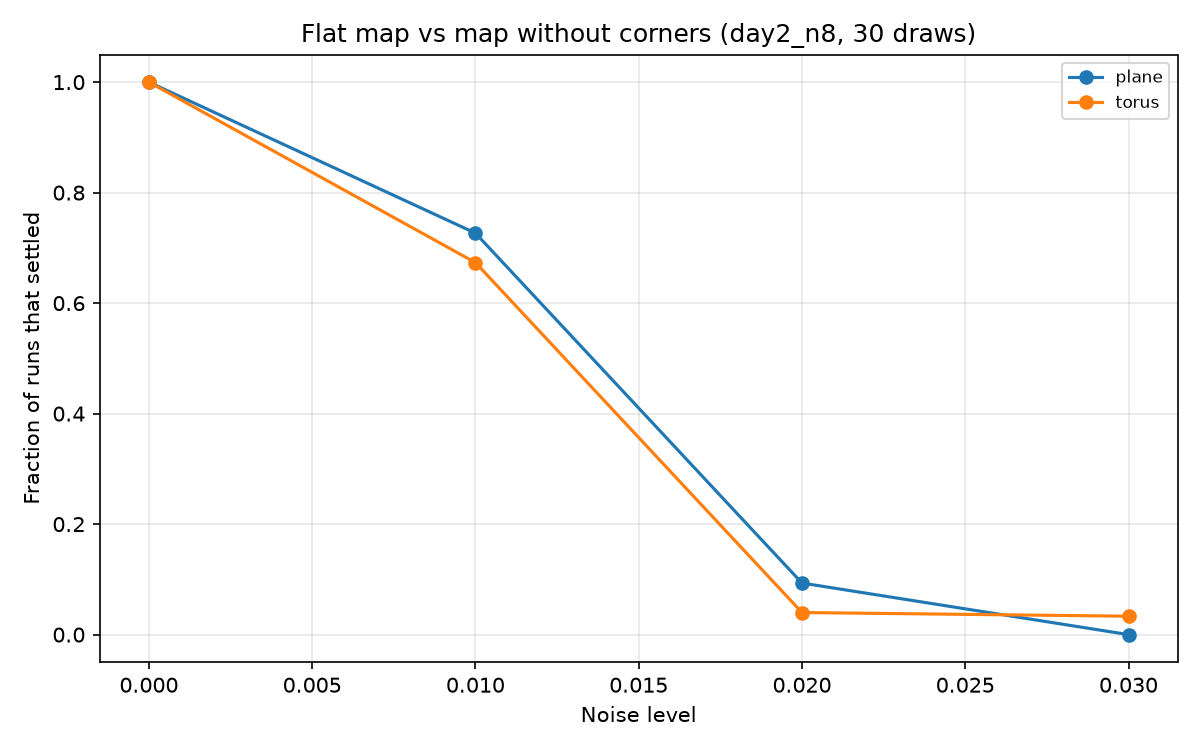

Data behind this chart, as committed beside it:
substrate, noise, inertia, keep, space, gate, economy, r_min, mean_nodes, mean_edges, mean_triangles, mean_components, mean_isolated_nodes, mean_max_degree, mean_positive_edges, mean_mean_edge_length, repeats, conv_rate, conv_lo, conv_hi, consistent_rate, consistent_lo, consistent_hi, signs_retained
geo, 0.0, False, 0.75, plane, hard, fixed, 0.007807, 8.0, 18.9, 19.4, 1.0, 0.0, 6.7, 8.933, 0.4474, 150, 1.0, 0.975, 1.0, 0.9533, 0.9068, 0.9772, 0.5835
geo, 0.01, False, 0.75, plane, hard, fixed, 0.007807, 8.0, 18.9, 19.4, 1.0, 0.0, 6.7, 8.933, 0.4474, 150, 0.7267, 0.6504, 0.7917, 0.9541, 0.8971, 0.9802, 0.5163
geo, 0.02, False, 0.75, plane, hard, fixed, 0.007807, 8.0, 18.9, 19.4, 1.0, 0.0, 6.7, 8.933, 0.4474, 150, 0.09333, 0.05641, 0.1506, 0.9286, 0.6853, 0.9873, 0.5137
geo, 0.03, False, 0.75, plane, hard, fixed, 0.007807, 8.0, 18.9, 19.4, 1.0, 0.0, 6.7, 8.933, 0.4474, 150, 0.0, 0.0, 0.02497, nan, nan, nan, 0.5149
geo, 0.0, False, 0.75, torus, hard, fixed, -0.04862, 8.0, 19.3, 19.63, 1.0, 0.0, 6.733, 9.233, 0.4804, 150, 1.0, 0.975, 1.0, 0.9333, 0.8816, 0.9634, 0.5836
geo, 0.01, False, 0.75, torus, hard, fixed, -0.04862, 8.0, 19.3, 19.63, 1.0, 0.0, 6.733, 9.233, 0.4804, 150, 0.6733, 0.5948, 0.7432, 0.9307, 0.8638, 0.966, 0.5059
geo, 0.02, False, 0.75, torus, hard, fixed, -0.04862, 8.0, 19.3, 19.63, 1.0, 0.0, 6.733, 9.233, 0.4804, 150, 0.04, 0.01846, 0.08451, 0.3333, 0.09677, 0.7, 0.5151
geo, 0.03, False, 0.75, torus, hard, fixed, -0.04862, 8.0, 19.3, 19.63, 1.0, 0.0, 6.733, 9.233, 0.4804, 150, 0.03333, 0.01432, 0.07565, 0.4, 0.1176, 0.7693, 0.5219
